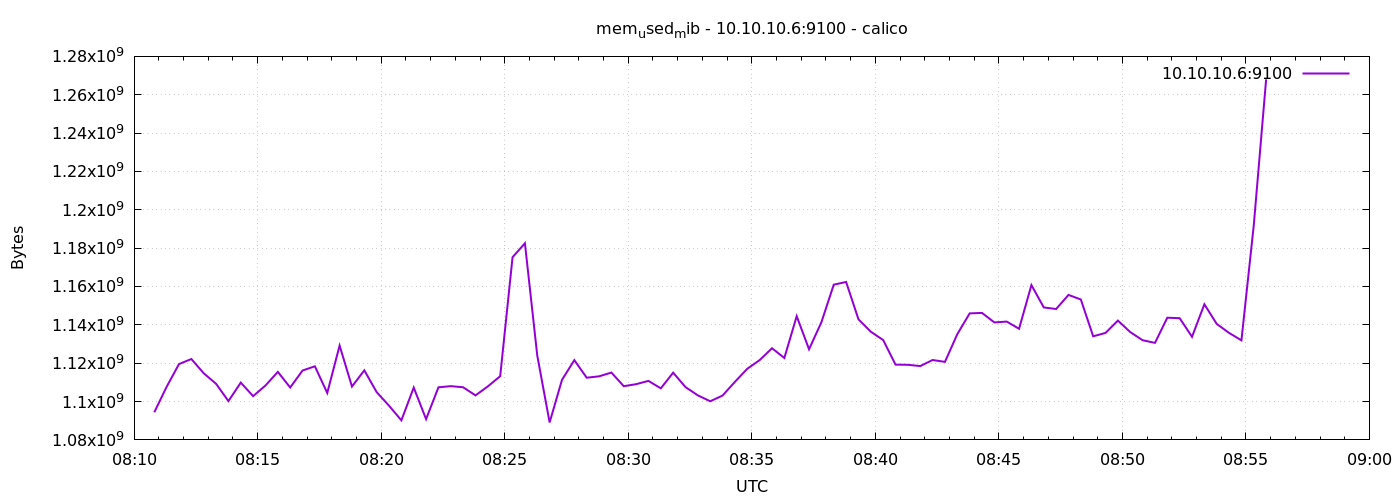

Values plotted in this chart, from the file beside it:
1776759049	1094406144
1776759079	1107726336
1776759109	1119551488
1776759139	1122177024
1776759169	1114746880
1776759199	1109254144
1776759229	1100242944
1776759259	1109884928
1776759289	1102815232
1776759319	1108385792
1776759349	1115467776
1776759379	1107324928
1776759409	1116184576
1776759439	1118367744
1776759469	1104470016
1776759499	1129177088
1776759529	1107828736
1776759559	1116274688
1776759589	1104904192
1776759619	1097838592
1776759649	1090199552
1776759679	1107288064
1776759709	1090826240
1776759739	1107419136
1776759769	1108033536
1776759799	1107460096
1776759829	1103212544
1776759859	1107910656
1776759889	1113231360
1776759919	1175281664
1776759949	1182547968
1776759979	1123971072
1776760009	1089110016
1776760039	1111302144
1776760069	1121607680
1776760099	1112432640
1776760129	1113149440
1776760159	1115111424
1776760189	1108017152
1776760219	1109057536
1776760249	1110773760
1776760279	1106886656
1776760309	1115062272
1776760339	1107529728
1776760369	1103216640
1776760399	1100144640
1776760429	1103142912
1776760459	1110282240
1776760489	1117102080
1776760519	1121607680
1776760549	1127804928
1776760579	1122713600
1776760609	1144516608
1776760639	1127256064
1776760669	1141370880
1776760699	1160945664
1776760729	1162362880
1776760759	1142902784
1776760789	1136398336
1776760819	1132077056
1776760849	1119252480
... 30 more rows
